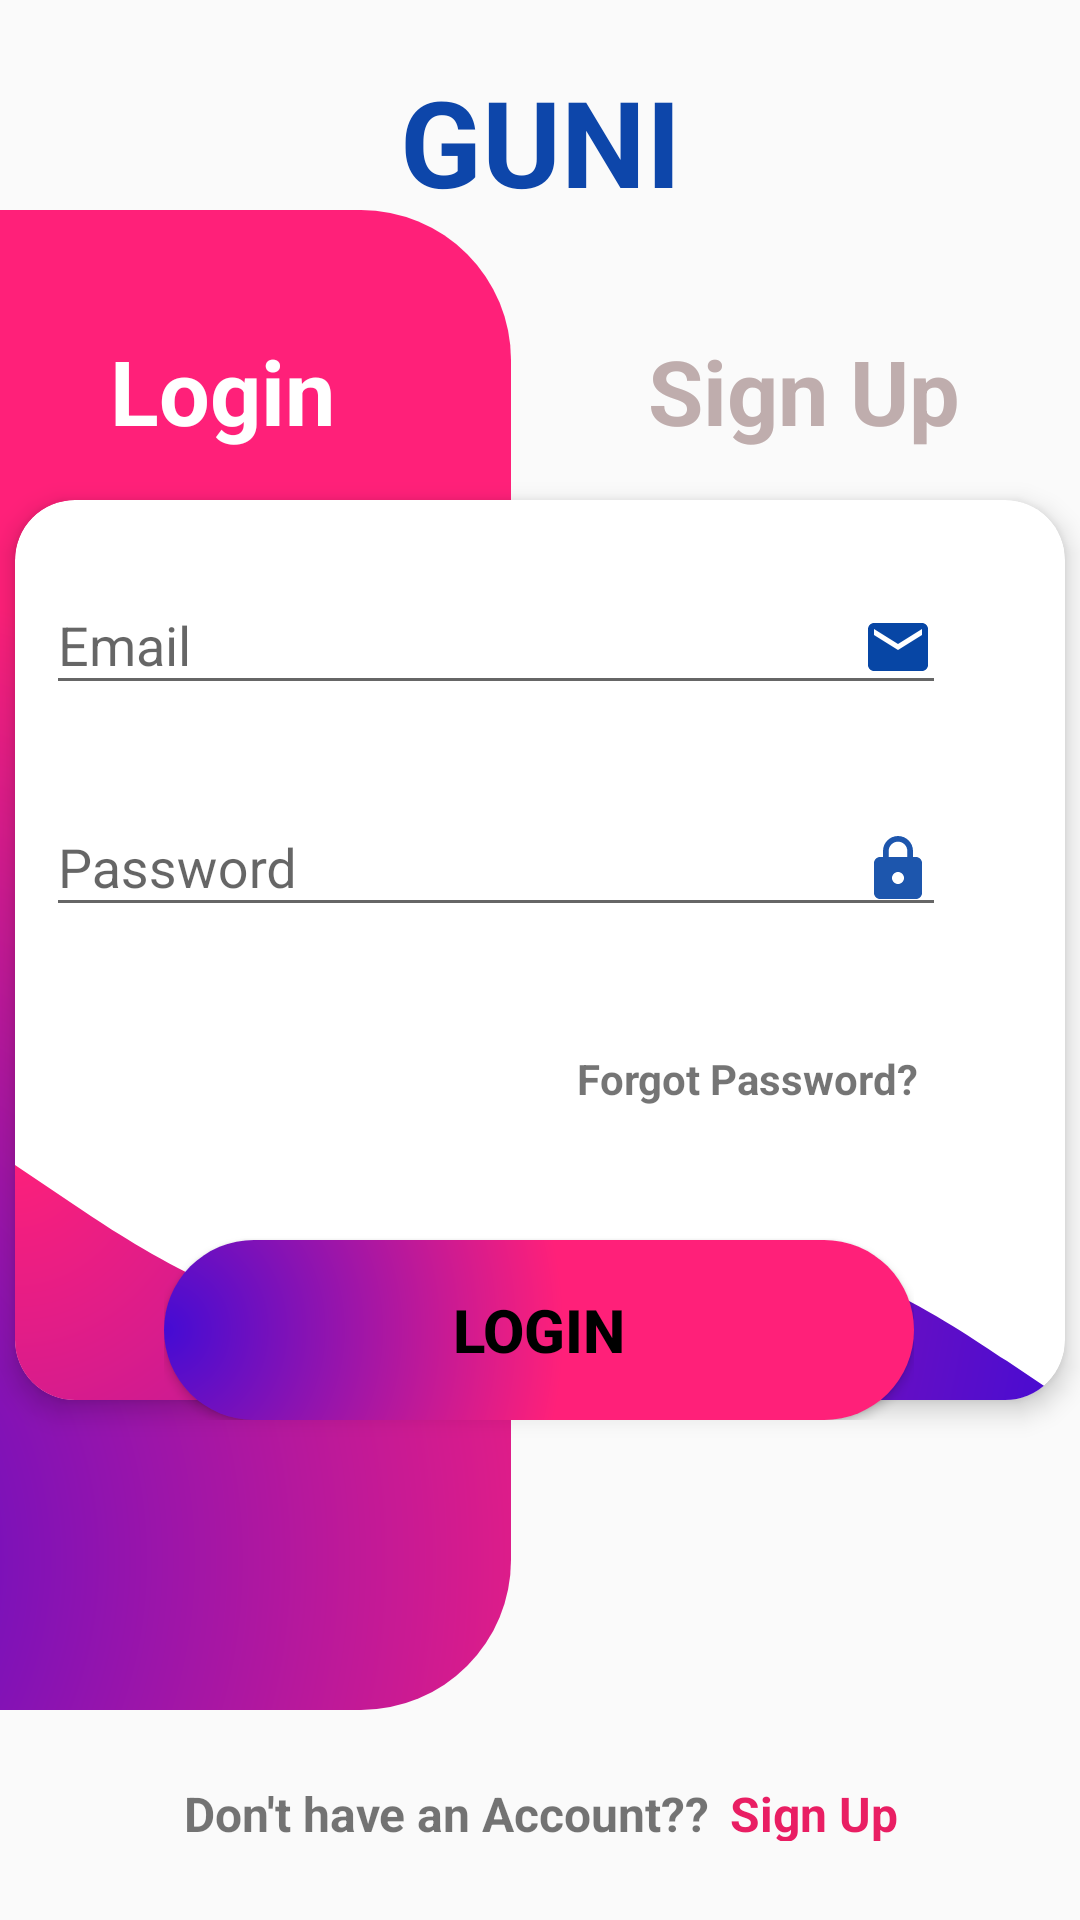

Produce the Android XML layout that renders to this screen, including the resource entries it uses.
<!-- AndroidManifest.xml: application theme AppTheme -->
<!-- res/layout/activity_main.xml -->
<?xml version="1.0" encoding="utf-8"?>
<androidx.constraintlayout.widget.ConstraintLayout xmlns:android="http://schemas.android.com/apk/res/android"
    xmlns:app="http://schemas.android.com/apk/res-auto"
    xmlns:tools="http://schemas.android.com/tools"
    android:layout_width="match_parent"
    android:layout_height="match_parent"
    tools:context=".MainActivity">

    <View
        android:id="@+id/view"
        android:layout_width="340dp"
        android:layout_height="500dp"
        android:layout_marginEnd="190dp"
        android:background="@drawable/bg1"
        app:layout_constraintBottom_toBottomOf="parent"
        app:layout_constraintEnd_toEndOf="parent"
        app:layout_constraintTop_toTopOf="parent" />

    <TextView
        android:id="@+id/textView"
        android:layout_width="match_parent"
        android:layout_height="70dp"
        android:gravity="center"
        android:text="@string/guni"
        android:textColor="#0D46AA"
        android:textSize="40sp"
        android:textStyle="bold"
        app:layout_constraintBottom_toBottomOf="parent"
        app:layout_constraintEnd_toEndOf="parent"
        app:layout_constraintHorizontal_bias="0.498"
        app:layout_constraintStart_toStartOf="parent"
        app:layout_constraintTop_toTopOf="parent"
        app:layout_constraintVertical_bias="0.021" />

    <androidx.cardview.widget.CardView
        android:id="@+id/cardView2"
        android:layout_width="350dp"
        android:layout_height="300dp"
        app:cardCornerRadius="20dp"
        app:cardElevation="5dp"
        android:layout_marginLeft="80dp"
        android:layout_marginRight="80dp"
        app:layout_constraintBottom_toBottomOf="parent"
        app:layout_constraintEnd_toEndOf="parent"
        app:layout_constraintStart_toStartOf="parent"
        app:layout_constraintTop_toBottomOf="@+id/textView"
        app:layout_constraintVertical_bias="0.328"
        tools:targetApi="lollipop">

        <View
            android:id="@+id/imageView"
            android:layout_width="match_parent"
            android:layout_height="87dp"
            android:layout_gravity="bottom"
            android:background="@drawable/ic_group_2" />

        <androidx.constraintlayout.widget.ConstraintLayout
            android:layout_width="match_parent"
            android:layout_height="match_parent">

            <com.google.android.material.textfield.TextInputLayout
                android:id="@+id/textInputLayout"
                android:layout_width="300dp"
                android:layout_height="wrap_content"
                app:layout_constraintBottom_toBottomOf="parent"
                app:layout_constraintEnd_toEndOf="parent"
                app:layout_constraintHorizontal_bias="0.21"
                app:layout_constraintStart_toStartOf="parent"
                app:layout_constraintTop_toTopOf="parent"
                app:layout_constraintVertical_bias="0.065">

                <EditText
                    android:id="@+id/email"
                    android:layout_width="match_parent"
                    android:layout_height="wrap_content"
                    android:autofillHints=""
                    android:drawableEnd="@drawable/ic_baseline_email_24"
                    android:hint="@string/email"
                    android:inputType="textEmailAddress" />
            </com.google.android.material.textfield.TextInputLayout>

            <com.google.android.material.textfield.TextInputLayout
                android:id="@+id/textInputLayout2"
                android:layout_width="300dp"
                android:layout_height="wrap_content"
                app:layout_constraintBottom_toBottomOf="parent"
                app:layout_constraintEnd_toEndOf="parent"
                app:layout_constraintHorizontal_bias="0.21"
                app:layout_constraintStart_toStartOf="parent"
                app:layout_constraintTop_toTopOf="parent"
                app:layout_constraintVertical_bias="0.364">

                <EditText
                    android:id="@+id/passwd"
                    android:layout_width="match_parent"
                    android:layout_height="wrap_content"
                    android:autofillHints=""
                    android:drawableEnd="@drawable/ic_baseline_lock_24"
                    android:hint="@string/password"
                    android:inputType="textPassword" />
            </com.google.android.material.textfield.TextInputLayout>

            <TextView
                android:id="@+id/textView2"
                android:layout_width="wrap_content"
                android:layout_height="wrap_content"
                android:textStyle="bold"
                android:layout_marginTop="30dp"
                android:text="@string/forgot_password"
                app:layout_constraintBottom_toBottomOf="parent"
                app:layout_constraintEnd_toEndOf="parent"
                app:layout_constraintHorizontal_bias="0.792"
                app:layout_constraintStart_toStartOf="parent"
                app:layout_constraintTop_toBottomOf="@+id/textInputLayout2"
                app:layout_constraintVertical_bias="0.102" />

        </androidx.constraintlayout.widget.ConstraintLayout>

    </androidx.cardview.widget.CardView>

    <TextView
        android:id="@+id/textView3"
        android:layout_width="wrap_content"
        android:layout_height="wrap_content"
        android:layout_marginEnd="44dp"
        android:text="@string/login"
        android:textColor="#FFFFFF"
        android:textSize="30sp"
        android:textStyle="bold"
        app:layout_constraintBottom_toTopOf="@+id/cardView2"
        app:layout_constraintEnd_toEndOf="@+id/view"
        app:layout_constraintHorizontal_bias="0.722"
        app:layout_constraintStart_toStartOf="parent"
        app:layout_constraintTop_toBottomOf="@+id/textView"
        app:layout_constraintVertical_bias="0.635" />

    <TextView
        android:id="@+id/textView4"
        android:layout_width="wrap_content"
        android:layout_height="20dp"
        android:text="@string/don_t_have_an_account"
        android:textSize="16sp"
        android:textStyle="bold"
        app:layout_constraintBottom_toBottomOf="parent"
        app:layout_constraintEnd_toStartOf="@+id/textView5"
        app:layout_constraintHorizontal_bias="0.9"
        app:layout_constraintStart_toStartOf="parent"
        app:layout_constraintTop_toBottomOf="@+id/view"
        app:layout_constraintVertical_bias="0.472" />

    <TextView
        android:id="@+id/textView5"
        android:layout_width="wrap_content"
        android:layout_height="20dp"
        android:text="@string/sign_up"
        android:textColor="#E91E63"
        android:textSize="16sp"
        app:layout_constraintBottom_toBottomOf="parent"
        android:textStyle="bold"
        app:layout_constraintEnd_toEndOf="parent"
        app:layout_constraintHorizontal_bias="0.8"
        app:layout_constraintStart_toStartOf="parent"
        app:layout_constraintTop_toBottomOf="@+id/view"
        app:layout_constraintVertical_bias="0.472" />

    <TextView
        android:id="@+id/textView6"
        android:layout_width="wrap_content"
        android:layout_height="wrap_content"
        android:text="@string/sign_up"
        android:textStyle="bold"
        android:textColor="#BFADAD"
        android:textSize="30sp"
        app:layout_constraintBottom_toTopOf="@+id/cardView2"
        app:layout_constraintEnd_toEndOf="parent"
        app:layout_constraintHorizontal_bias="0.844"
        app:layout_constraintStart_toStartOf="parent"
        app:layout_constraintTop_toBottomOf="@+id/textView"
        app:layout_constraintVertical_bias="0.635" />

    <LinearLayout
        android:layout_width="wrap_content"
        android:layout_height="wrap_content"
        android:elevation="10dp"
        app:layout_constraintBottom_toBottomOf="parent"
        app:layout_constraintEnd_toEndOf="parent"
        app:layout_constraintHorizontal_bias="0.496"
        app:layout_constraintStart_toStartOf="parent"
        app:layout_constraintTop_toTopOf="parent"
        app:layout_constraintVertical_bias="0.65999997" tools:targetApi="lollipop">

        <Button
            android:id="@+id/button"
            android:layout_width="250dp"
            android:layout_height="60dp"
            android:background="@drawable/cusbtn"
            android:text="@string/login"
            android:textStyle="bold"
            android:textSize="20dp"
            android:layout_marginTop="90dp"
            android:textColor="#000000" />
    </LinearLayout>

</androidx.constraintlayout.widget.ConstraintLayout>
<!-- resources referenced by this layout -->
<resources>
  <!-- drawable bg1 (drawable) -->
  <?xml version="1.0" encoding="utf-8"?>
  <shape xmlns:android="http://schemas.android.com/apk/res/android">
  
      <gradient
          android:type="radial"
          android:centerX="0.2"
          android:centerY="0.9"
          android:startColor="#440bd4"
          android:endColor="#ff2079"
          android:layout_width="210dp"
          android:layout_height="450dp"
          android:gradientRadius="1000"/>
  <corners android:radius="50dp"/>
  
  </shape>
  <!-- drawable cusbtn (drawable) -->
  <?xml version="1.0" encoding="utf-8"?>
  <shape xmlns:android="http://schemas.android.com/apk/res/android">
      <corners android:radius="24dp" />
      <gradient
          android:type="radial"
          android:centerX="0"
          android:centerY="0.5"
          android:startColor="#440bd4"
          android:endColor="#ff2079"
          android:layout_width="10dp"
          android:layout_height="10dp"
          android:gradientRadius="400"/>
      <corners android:bottomRightRadius="40dp"
          android:topRightRadius="40dp"
          android:topLeftRadius="40dp"
          android:bottomLeftRadius="40dp"/>
  </shape>
  <!-- drawable ic_baseline_email_24 (drawable) -->
  <vector xmlns:android="http://schemas.android.com/apk/res/android"
      android:width="24dp"
      android:height="24dp"
      android:viewportWidth="24"
      android:viewportHeight="24"
      android:tint="#0746A5">
    <path
        android:fillColor="#0746A5"
        android:pathData="M20,4L4,4c-1.1,0 -1.99,0.9 -1.99,2L2,18c0,1.1 0.9,2 2,2h16c1.1,0 2,-0.9 2,-2L22,6c0,-1.1 -0.9,-2 -2,-2zM20,8l-8,5 -8,-5L4,6l8,5 8,-5v2z"/>
  </vector>
  <!-- drawable ic_baseline_lock_24 (drawable) -->
  <vector android:height="24dp" android:tint="#1D56AD"
      android:viewportHeight="24" android:viewportWidth="24"
      android:width="24dp" xmlns:android="http://schemas.android.com/apk/res/android">
      <path android:fillColor="@android:color/white" android:pathData="M18,8h-1L17,6c0,-2.76 -2.24,-5 -5,-5S7,3.24 7,6v2L6,8c-1.1,0 -2,0.9 -2,2v10c0,1.1 0.9,2 2,2h12c1.1,0 2,-0.9 2,-2L20,10c0,-1.1 -0.9,-2 -2,-2zM12,17c-1.1,0 -2,-0.9 -2,-2s0.9,-2 2,-2 2,0.9 2,2 -0.9,2 -2,2zM15.1,8L8.9,8L8.9,6c0,-1.71 1.39,-3.1 3.1,-3.1 1.71,0 3.1,1.39 3.1,3.1v2z"/>
  </vector>
  <!-- drawable ic_group_2 (drawable) -->
  <vector xmlns:android="http://schemas.android.com/apk/res/android"
      xmlns:aapt="http://schemas.android.com/aapt"
      android:width="1440dp"
      android:height="320dp"
      android:viewportWidth="1440"
      android:viewportHeight="320">
    <path
        android:pathData="M0,32L80,80C160,128 320,224 480,224C640,224 800,128 960,128C1120,128 1280,224 1360,272L1440,320L1440,320L1360,320C1280,320 1120,320 960,320C800,320 640,320 480,320C320,320 160,320 80,320L0,320Z"
        >
      <aapt:attr name="android:fillColor">
        <gradient
            android:type="radial"
            android:centerX="0.2"
            android:centerY="0.9"
            android:startColor="#ff2079"
            android:endColor="#440bd4"
            android:layout_width="210dp"
            android:layout_height="450dp"
            android:gradientRadius="1500"/>
      </aapt:attr>
    </path>
  </vector>
  <string name="don_t_have_an_account">Don\'t have an Account??</string>
  <string name="email">Email</string>
  <string name="forgot_password">Forgot Password?</string>
  <string name="guni">GUNI</string>
  <string name="login">Login</string>
  <string name="password">Password</string>
  <string name="sign_up">Sign Up</string>
  <style name="AppTheme" parent="Theme.AppCompat.Light.NoActionBar">
          
          <item name="colorPrimary">@color/colorPrimary</item>
          <item name="colorPrimaryDark">@color/colorPrimaryDark</item>
          <item name="colorAccent">@color/colorAccent</item>
      </style>
  <color name="colorPrimary">#6200EE</color>
  <color name="colorPrimaryDark">#3700B3</color>
  <color name="colorAccent">#03DAC5</color>
</resources>
